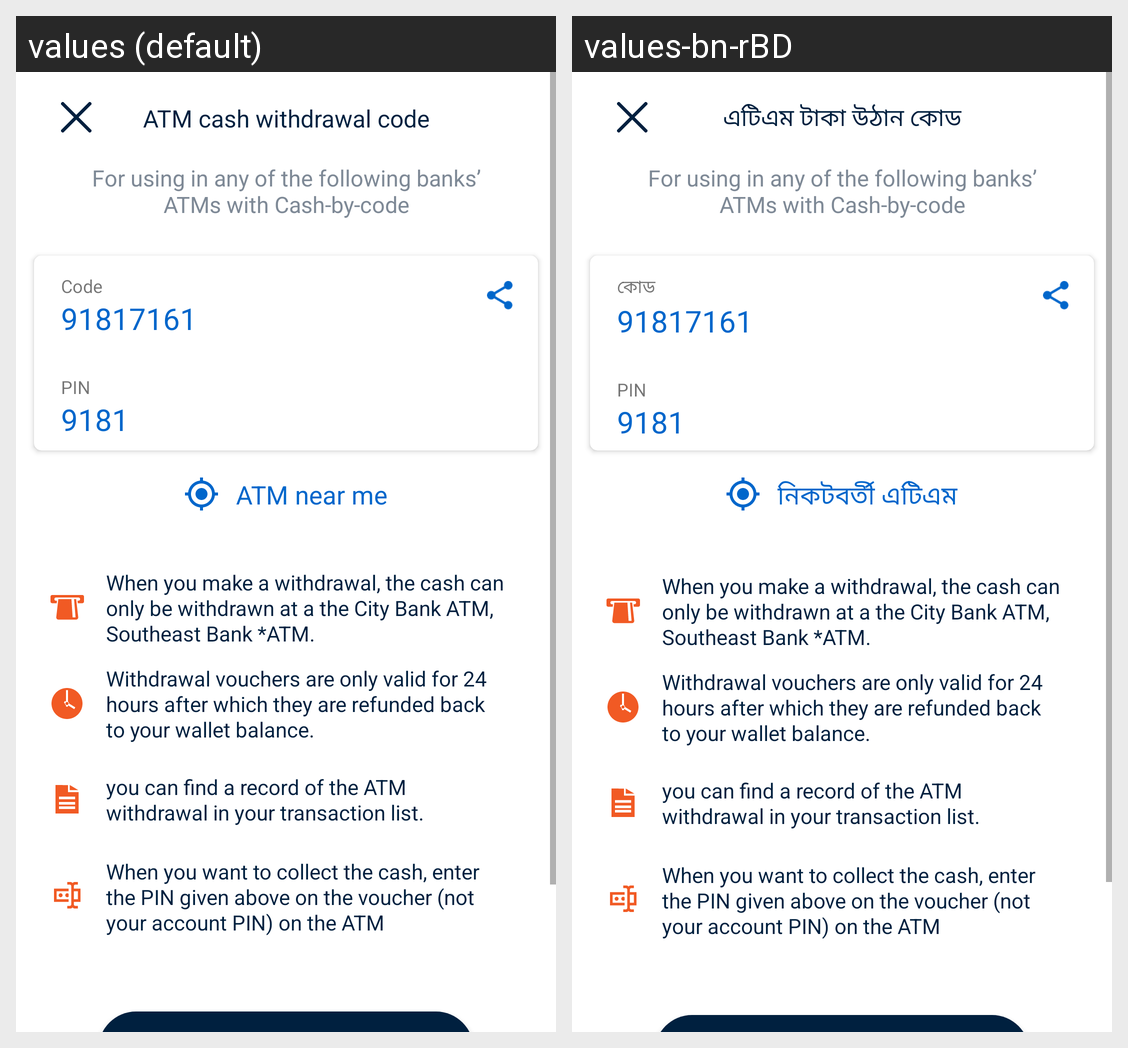

The same Android screen rendered under two of its app's locales, left to right. List the strings drawn on it with the default value and each locale's translation.
Android screen res/layout/atm_cashwithdraw_layout.xml rendered under 2 locales, left to right: values (default), values-bn-rBD. Device: Nexus 5 (rendered at 1080×1920; each locale shown at half size, 540×960, under a caption strip naming it); theme FullScreen.
Strings drawn on this screen, with the default value and each locale's value (text and hints the layout hard-codes, and strings that could not be matched under every locale, appear in the picture but are not listed):

atm_cash_withdrawal_code
  values: ATM cash withdrawal code
  values-bn-rBD: এটিএম টাকা উঠান কোড

for_using_in_any_of_the_following_banks_atms_with_cash_by_code
  values: For using in any of the following banks’ ATMs with Cash-by-code
  values-bn-rBD: For using in any of the following banks’ ATMs with Cash-by-code

code
  values: Code
  values-bn-rBD: কোড

atm_near_me
  values: ATM near me
  values-bn-rBD: নিকটবর্তী এটিএম

when_you_make_a_withdrawal_the_cash_can_only_be_withdrawn_at_a_the_city_bank_atm_southeast_bank_atm
  values: When you make a withdrawal, the cash can only be withdrawn at a the City Bank ATM, Southeast Bank *ATM.
  values-bn-rBD: When you make a withdrawal, the cash can only be withdrawn at a the City Bank ATM, Southeast Bank *ATM.
